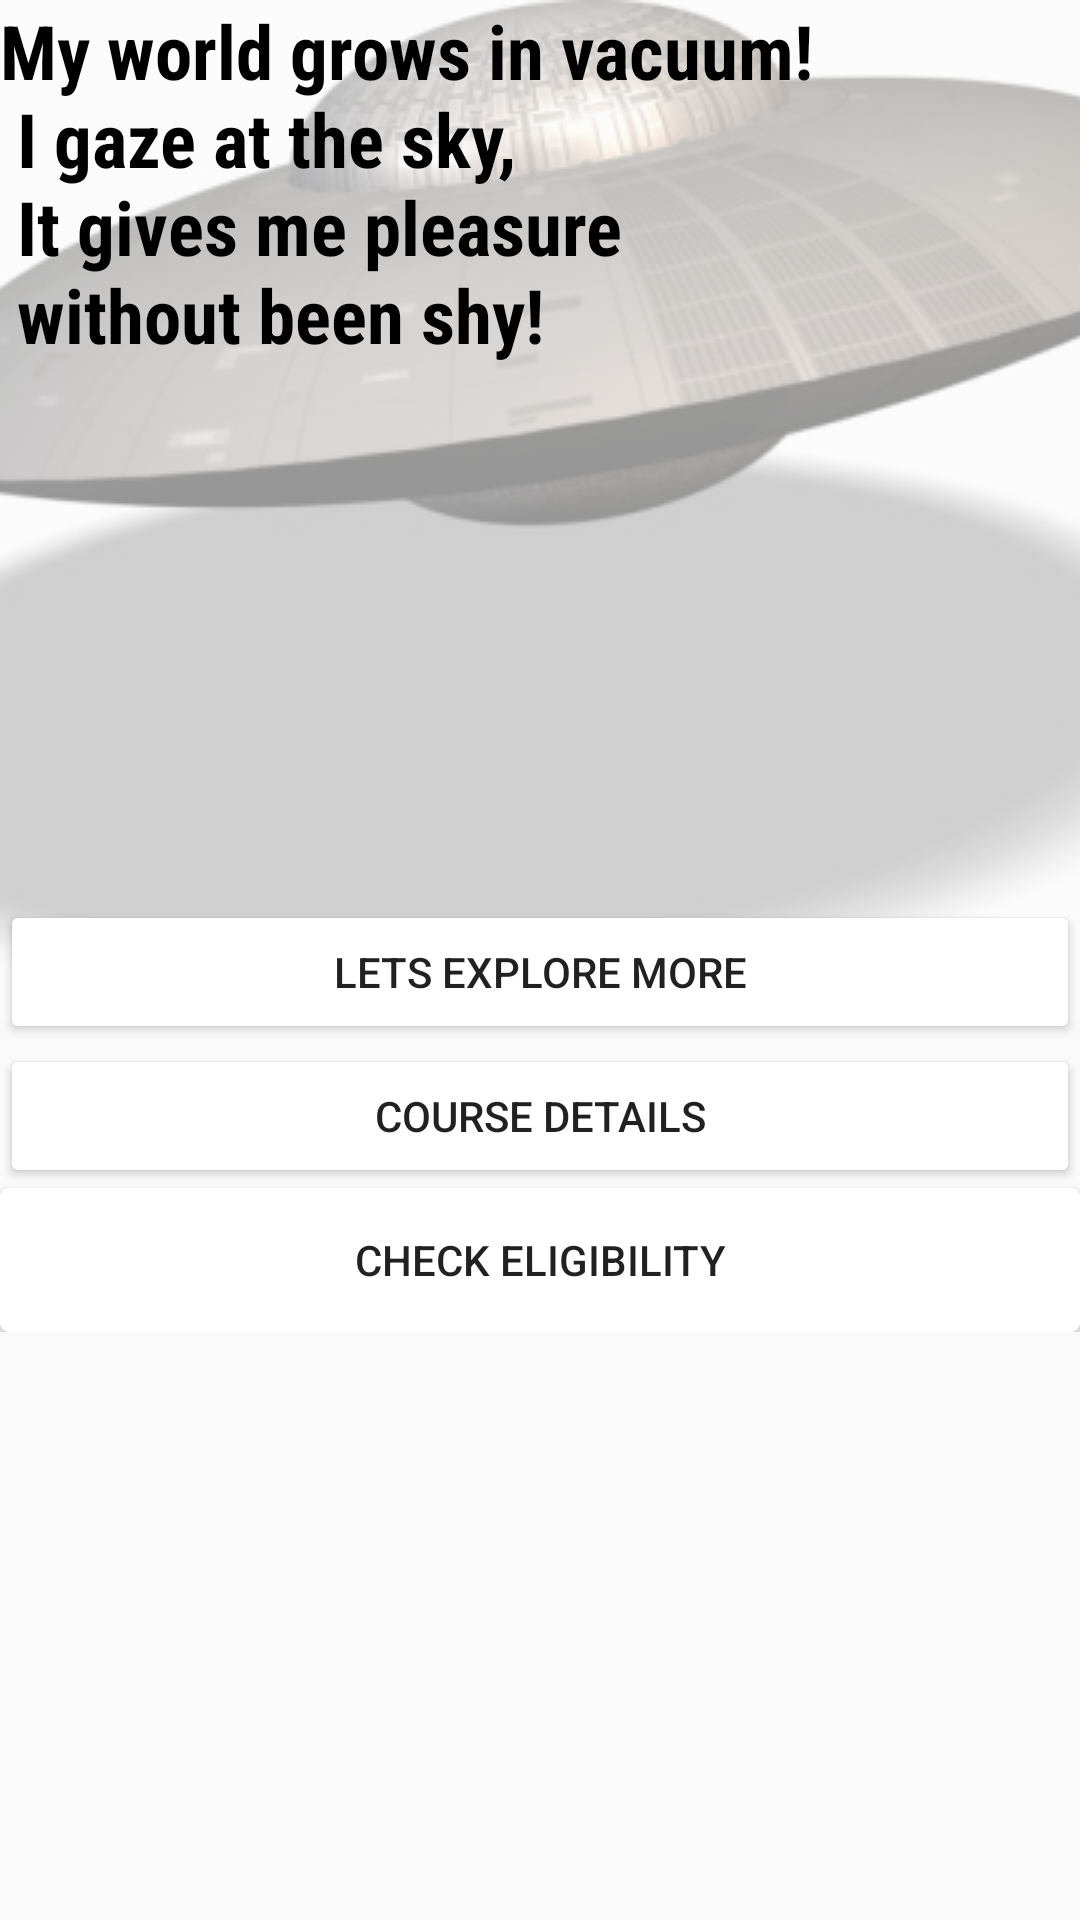

The Android layout XML behind this screen, and the referenced resources:
<!-- AndroidManifest.xml: application theme AppTheme -->
<!-- res/layout/austronut.xml -->
<?xml version="1.0" encoding="utf-8"?>
<RelativeLayout xmlns:android="http://schemas.android.com/apk/res/android"
    android:orientation="vertical" android:layout_width="match_parent"
    android:layout_height="match_parent">
    <ImageView
        android:layout_width="wrap_content"
        android:layout_height="wrap_content"
        android:id="@+id/compic"
        android:scaleType="centerCrop"
        android:src="@drawable/aus3"
        android:visibility="visible"
        android:alpha=".40"
        />
    <TextView
        android:layout_width="wrap_content"
        android:layout_height="wrap_content"
        android:id="@+id/word"
        android:textColor="#000000"
        android:text="@string/space_title"
        android:textSize="25sp"
        android:textStyle="bold"
        android:fontFamily="sans-serif-condensed"/>
    <LinearLayout
        android:layout_width="match_parent"
        android:layout_height="wrap_content"
        android:orientation="vertical"
        >
        <Button
            android:layout_width="match_parent"
            android:layout_height="wrap_content"
            android:layout_marginTop="300dp"
            android:text="@string/CLICK_EXPLORE"
            android:id="@+id/Bextra"
            android:onClick="onClick"/>
        <Button
            android:layout_width="match_parent"
            android:layout_height="wrap_content"
            android:text="@string/COURSES"
            android:id="@+id/Bcource"
            android:onClick="onClick"/>
        <Button
            android:layout_width="match_parent"
            android:layout_height="wrap_content"
            android:text="@string/CHECK_ELIGIBILITY"
            android:id="@+id/Beligible"
            android:background="@drawable/button_style"
            android:onClick="onClick"/>

    </LinearLayout>



</RelativeLayout>
<!-- resources referenced by this layout -->
<resources>
  <!-- drawable aus3: jpg bitmap (drawable, 30866 bytes) -->
  <!-- drawable button_style (drawable) -->
  <ripple
      xmlns:android="http://schemas.android.com/apk/res/android"
      android:color="@color/accent"> 
  
      
      <item android:id="@android:id/mask">
          <shape android:shape="rectangle">
              <corners android:radius="3dp"/>
              
              <solid android:color="@android:color/black" />
          </shape>
      </item>
  
      
      <item>
          <shape android:shape="rectangle">
              <corners android:radius="3dp"/>
              <solid android:color="@color/icons" />
  
              
          </shape>
      </item>
  </ripple>
  <string name="CHECK_ELIGIBILITY">CHECK ELIGIBILITY</string>
  <string name="CLICK_EXPLORE">Lets Explore More</string>
  <string name="COURSES">Course Details</string>
  <string name="space_title">My world grows in vacuum!\n I gaze at the sky,\n It gives me pleasure\n without been shy!</string>
  <style name="AppTheme" parent="Theme.AppCompat.Light.DarkActionBar">
          
          <item name="colorPrimary">@color/primary</item>
          <item name="colorPrimaryDark">@color/primary_dark</item>
          <item name="colorAccent">@color/colorAccent</item>
          <item name="colorButtonNormal">#fff</item>
  
      </style>
  <color name="accent">#7C4DFF</color>
  <color name="icons">#FFFFFF</color>
  <color name="primary">#3F51B5</color>
  <color name="primary_dark">#303F9F</color>
  <color name="colorAccent">#FF4081</color>
</resources>
